pico-8 play session: no input (idle), after a click and taps of 🅾, ❎, 🅾+❎, 🅾 in the second before t = 0

[t = 1 s] idle ~1s (no d-pad/buttons)
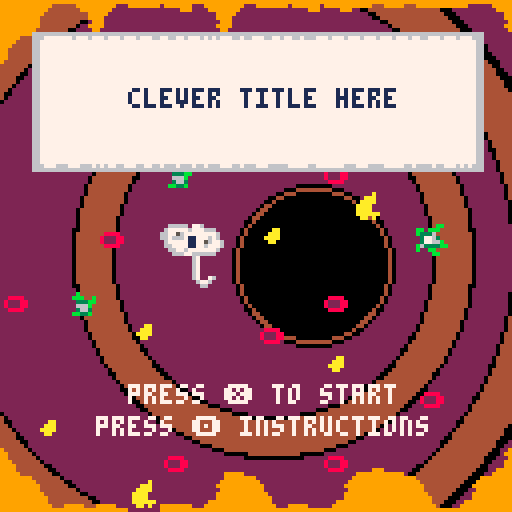

pico-8 cartridge
version 16
__lua__
function _init()
end

function _update()
end

function _draw()
cls()
-- dbground()
--map(0,0) to first screen
--to title

draw_title() 
--spr(1,64,20,2,1)

end
-->8
--draw background
function dbground()
fillp(0b1100011001101100)
rectfill(0,24,128,108,2)
fillp()
end
-->8
--draw title background
function draw_titlebg()
	circfill(58,64,95,2)--flesh color
	circfill(58,64,82,0)--outline
	circfill(58,64,80,4)--rib thing?
	circfill(58,64,70,0)
	circfill(58,64,69,2)
	circfill(68,64,50,0)
	circfill(68,64,49,4)
	circfill(68,64,40,0)
	circfill(68,64,39,2)
	circfill(78,66,20,0)
	circfill(78,66,19,4)
	circfill(78,66,18,0)
	circfill(78,66,17,0)	
end
--draw the title box an text stuffs
function draw_titlebox()
rectfill(8,8,120,42,6)
rectfill(10,10,118,40,7)
print("clever title here",32,22,1)
print("press ❎ to start",32,96,7)
print("😐aefeagoewpqasdlfptafadpre",11,9,7)
print("l☉aowqv★fgv♪⬅️█☉🅾️fvlm",11,37,7)
print("press 🅾️ instructions",24,104,7)
end

function draw_title()
draw_titlebg()
map(112,48)
draw_titlebox()
end
__gfx__
00000000006666607760000006776000000000000000000000000000000000000677600000000000999999999999999999999999999999999999999900000000
00000000067777767776660006777600000000000000000000000000000000000677760000000000999990000009999909999999999999999999900000000000
00700700667756777777776006777600000000000000000000000000000000000677760000000600999900000000999900000999000000000000000000000000
00077000667666711777676000677660000000000000000000000000000000000067766000000760999000000000009900000000000000000000000000000000
00077000067777711775677600067600000000000000000000000000000000000006760000000076990000000000009900000000000000000000000000000000
00700700066777711776777600066660000000000000000000000000000000000006666000000076990000000000000900000000000000000000000000000000
00000000006677677777776000006000000000000000000000000000000000000000600077777760990000000000009900000000000000000000000000000000
00000000000666776666660000000000000000000000000000000000000000000000000066666600900000000000000900000000000000000000000000000000
00000000000000000000000000000000000000000000000000000000000000000000000067000000999999990000000000000000000000000000000000000000
00000000000000000000aa00000b0000000006600000000000000000000000000000000067000000999999990000000000000000000000000000000000000000
0000000000888800000aaa0000bbb00b006666600000000000000000000000000000000067000000999999990000000000000000000000000000000000000000
000000000822288000aaaa00000333bb006666000000000000000000000000000000000067000000999999999000000000000000000000000000000000000000
0000000008222880000aa000000666b0000660000000000000000000000000000000000067000000999999999900000000000000000000000000000000000000
00000000008888000000000000036630000000000000000000000000000000000000000067007600999999999900000000000000000000000000000000000000
00000000000000000000000000bb33b0000000000000000000000000000000000000000006776000999999999999000000000000000000000000000000000000
00000000000000000000000000000000000000000000000000000000000000000000000000660000999999999999999000000000000000000000000000000000
000000000000000000000a0000000bb0000000000000000000000000000000000000000000000000000000000000000000000000000000000000000000000000
0000000000000000000aaa00bb0bbb00000000000000000000000000000000000000000000000000000000000000000000000000000000000000000000000000
000000000000000000aaaa00b3336000000000000000000000000000000000000000000000000000000000000000000000000000000000000000000000000000
00000000000000000aaaa00003776300000000000000000000000000000000000000000000000000000000000000000000000000000000000000000000000000
00000000000000000aaaa000037766b0000000000000000000000000000000000000000000000000000000000000000000000000000000000000000000000000
00000000000000000aaaaaa0b63333bb000000000000000000000000000000000000000000000000000000000000000000000000000000000000000000000000
000000000000000000aa0a00b00bb000000000000000000000000000000000000000000000000000000000000000000000000000000000000000000000000000
0000000000000000000000000000bb00000000000000000000000000000000000000000000000000000000000000000000000000000000000000000000000000
00000000000000000000000000000000000000000000000000000000000000000000000000000000900000000000000900000000000000000000000000000000
00000000000000000000000000000000000000000000000000000000000000000000000000000000990000000000009900000000000000000000000000000000
00000000000000000000000000000000000000000000000000000000000000000000000000000000990000000000000900000000000000000000000000000000
00000000000000000000000000000000000000000000000000000000000000000000000000000000999000000000009900000000000000000000000000000000
00000000000000000000000000000000000000000000000000000000000000000000000000000000999900000000009900000000000000000000000000000000
00000000000000000000000000000000000000000000000000000000000000000000000000000000999900000000999900000999000000000000000000000000
00000000000000000000000000000000000000000000000000000000000000000000000000000000999990000009999909999999999999999999900000000000
00000000000000000000000000000000000000000000000000000000000000000000000000000000999999999999999999999999999999999999999900000000
00000000000000000000000000000000000000000000000000000000000000000000000000000000000000000000000000000000000000000000000000000000
00000000000000000000000000000000000000000000000000000000000000000000000000000000000000000000000000000000000000000000000000000000
00000000000000000000000000000000000000000000000000000000000000000000000000000000000000000000000000000000000000000000000000000000
00000000000000000000000000000000000000000000000000000000000000000000000000000000000000000000000000000000000000000000000000000000
00000000000000000000000000000000000000000000000000000000000000000000000000000000000000000000000000000000000000000000000000000000
00000000000000000000000000000000000000000000000000000000000000000000000000000000000000000000000000000000000000000000000000000000
00000000000000000000000000000000000000000000000000000000000000000000000000000000000000000000000000000000000000000000000000000000
00000000000000000000000000000000000000000000000000000000000000000000000000000000000000000000000000000000000000000000000000000000
00000000000000000000000000000000000000000000000000000000000000000000000000000000000000000000000000000000000000000000000000000000
00000000000000000000000000000000000000000000000000000000000000000000000000000000000000000000000000000000000000000000000000000000
00000000000000000000000000000000000000000000000000000000000000000000000000000000000000000000000000000000000000000000000000000000
00000000000000000000000000000000000000000000000000000000000000000000000000000000000000000000000000000000000000000000000000000000
00000000000000000000000000000000000000000000000000000000000000000000000000000000000000000000000000000000000000000000000000000000
00000000000000000000000000000000000000000000000000000000000000000000000000000000000000000000000000000000000000000000000000000000
00000000000000000000000000000000000000000000000000000000000000000000000000000000000000000000000000000000000000000000000000000000
00000000000000000000000000000000000000000000000000000000000000000000000000000000000000000000000000000000000000000000000000000000
00000000000000000000000000000000000000000000000000000000000000000000000000000000000000000000000000000000000000000000000000000000
00000000000000000000000000000000000000000000000000000000000000000000000000000000000000000000000000000000000000000000000000000000
00000000000000000000000000000000000000000000000000000000000000000000000000000000000000000000000000000000000000000000000000000000
00000000000000000000000000000000000000000000000000000000000000000000000000000000000000000000000000000000000000000000000000000000
00000000000000000000000000000000000000000000000000000000000000000000000000000000000000000000000000000000000000000000000000000000
00000000000000000000000000000000000000000000000000000000000000000000000000000000000000000000000000000000000000000000000000000000
00000000000000000000000000000000000000000000000000000000000000000000000000000000000000000000000000000000000000000000000000000000
00000000000000000000000000000000000000000000000000000000000000000000000000000000000000000000000000000000000000000000000000000000
00000000000000000000000000000000000000000000000000000000000000000000000000000000000000000000000000000000000000000000000000000000
00000000000000000000000000000000000000000000000000000000000000000000000000000000000000000000000000000000000000000000000000000000
00000000000000000000000000000000000000000000000000000000000000000000000000000000000000000000000000000000000000000000000000000000
00000000000000000000000000000000000000000000000000000000000000000000000000000000000000000000000000000000000000000000000000000000
00000000000000000000000000000000000000000000000000000000000000000000000000000000000000000000000000000000000000000000000000000000
00000000000000000000000000000000000000000000000000000000000000000000000000000000000000000000000000000000000000000000000000000000
00000000000000000000000000000000000000000000000000000000000000000000000000000000000000000000000000000000000000000000000000000000
00000000000000000000000000000000000000000000000000000000000000000000000000000000000000000000000000000000000000000000000000000000
00000000000000000000000000000000000000000000000000000000000000000000000000000000000000000000000000000000000000000000000000000000
00000000000000000000000000000000000000000000000000000000000000000000000000000000000000000000000000000000000000000000000000000000
00000000000000000000000000000000000000000000000000000000000000000000000000000000000000000000000000000000000000000000000000000000
00000000000000000000000000000000000000000000000000000000000000000000888888888888888888000000000000000000000000000000000000000000
00000000000000000000000000000000000000000000000000000000000000000000000000000000000000000000000000000000000000000000000000000000
00000000000000000000000000000000000000000000000000000000000000000000000000000000000000000000000000000000000000000000000000000000
00000000000000000000000000000000000000000000000000000000000000000000000000000000000000000000000000000000000000000000000000000000
00000000000000000000000000000000000000000000000000000006666600000000888888888888888888000000000000000000000000000000000000000000
00000000000000000000000000000000000000000000000000000000000000000000000000000000000000000000000000000000000000000000000000000000
00000000000000000000000000000000000000000000000000000066666666600000000000000000000000000000000000000000000000000000000000000000
00000000000000000000000020304050607080909100000000000000000000000000000000000000000000000000000000000000000000000000000000000000
00000000000000000000000000000000000000000000000000000066666666600000000000000000000000000000000000000000000000000000000000000000
00000000000000000000000021314151617181919200000000000000000000000000000000000000000000000000000000000000000000000000000000000000
00000000000000000000000000000000000000000000000000000066000000000000888888888888888888000000000000000000000000000000000000000000
00000000000000000000000022324252627282929300000000000000000000000000000000000000000000000000000000000000000000000000000000000000
00000000000000000000000000000000000000000000000000000000000000000000000000000000000000000000000000000000000000000000000000000000
00000000000000000000000023334353637383939400000000000000000000000000000000000000000000000000000000000000000000000000000000000000
00000000000000000000000000000000000000000000000000000066600000000000888888888888888888000000000000000000000000000000000000000000
00000000000000000000000024344454647484949500000000000000000000000000000000000000000000000000000000000000000000000000000000000000
00000000000000000000000000000000000000000000000000000066666666600000000000000000000000000000000000000000000000000000000000000000
00000000000000000000000025354555657585959600888888888888888888000000000000000000000000000000000000000000000000000000000000000000
00000000000000000000000000000000000000000000000000000000666666000000000000000000000000000000000000000000000000000000000000000000
00000000000000000000000026364656667686969700000000000000000000000000000000000000000000000000000000000000000000000000000000000000
00000000000000000000000000000000000000000000000000000000000000000000888800000000000000888888888888888888000000000000000000000000
00000000000000000000000027374757677787979800888888888888888888000000000000000000000000000000000000000000000000000000000000000000
00000000000000000000000000000000000000000000000000000066000000000000000000000000000000000000000000000000000000000000000000000000
00000000000000000000000000000066666666600000000000000000000000000000000000000000000000000000000000000000000000000000000000000000
00000000000000000000000000000000000000000000000000000066666666600000888806666600000000888888888888888888000000000000000000000000
00000000000000000000000000000066666666600000000000000000000000000000000000000000000000000000000000000000000000000000000000000000
00000000000000000000000000000000000000000000000000000066666666000000000066666666600000000000000000000000000000000000000000000000
00000000000000000000000000000066000000000000888888888888888888000000000000000000000000000000000000000000000000000000000000000000
00000000000000000000000000000000000000000000000000000000000000000000000066666666600000000000000000a00000000000000000000000000000
00000000000000000000000000000000000000000000000000000000000000000000000000000000000000000000000000000000000000000000000000000000
000000000000000000000000000000000000000000000000000000000000000000000000000000000000000000000000a1a0b0a0d0c0b0a0d0c0c0e0e0d0e0b0
00000000000000000000000000000000000000000000000000000000000000000000000000000000000000000000000000000000000000000000000000000000
000000000000000000000000000000000000000000000000000000000000000000000000000000000000000000000000a0000000000000000000000000000000
00000000000000000000000000000000000000000000000000000000000000000000000000000000000000000000000000000000000000000000000000000000
00000000000000000000000000000000000000000000000000000000000000000000000000000000000000000000000000000000000011000000110000000000
a1000000000000000000000000000000000000000000000000000000000000000000000000000000000000000000000000000000000000000000000000000000
00000000000000000000000000000000000000000000000000000000000000000000000000000000000000000000000000001111111111111111111111110000
00000000000000000000000000000000000000000000000000000000000000000000000000000000000000000000000000000000000000000000000000000000
00000000000000000000000000000000000000000000000000000000000000000000000000000000000000000000000000000000000000000000000000000000
00000000000000000000000000000000000000000000000000000000000000000000000000000000000000000000000000000000000000000000000000000000
00000000000000000000000000000000000000000000000000000000000000000000000000000000000000000000000000000000003100000000110000000000
00000000000000000000000000000000000000000000000000000000000000000000000000000000000000000000000000000000000000000000000000000000
00000000000000000000000000000000000000000000000000000000000000000000000000000000000000000000000000000000000000000000002200000000
00000000000000000000000000000000000000000000000000000000000000000000000000000000000000000000000000000000000000000000000000000000
00000000000000000000000000000000000000000000000000000000000000000000000000000000000000000000000000000011001020002100000000320000
00000000000000000000000000000000000000000000000000000000000000000000000000000000000000000000000000000000000000000000000000000000
00000000000000000000000000000000000000000000000000000000000000000000000000000000000000000000000000000000000091000000000000000000
00000000000000000000000000000000000000000000000000000000000000000000000000000000000000000000000000000000000000000000000000000000
00000000000000000000000000000000000000000000000000000000000000000000000000000000000000000000000011003100000000000000110000000000
00000000000000000000000000000000000000000000000000000000000000000000000000000000000000000000000000000000000000000000000000000000
00000000000000000000000000000000000000000000000000000000000000000000000000000000000000000000000000000000210000001100000000000000
00000000000000000000000000000000000000000000000000000000000000000000000000000000000000000000000000000000000000000000000000000000
00000000000000000000000000000000000000000000000000000000000000000000000000000000000000000000000000000000000000000000210000000000
00000000000000000000000000000000000000000000000000000000000000000000000000000000000000000000000000000000000000000000000000000000
00000000000000000000000000000000000000000000000000000000000000000000000000000000000000000000000000000000000000000000000000110000
00000000000000000000000000000000000000000000000000000000000000000000000000000000000000000000000000000000000000000000000000000000
00000000000000000000000000000000000000000000000000000000000000000000000000000000000000000000000000210000000000000000000000000000
00000000000000000000000000000000000000000000000000000000000000000000000000000000000000000000000000000000000000000000000000000000
000000000000000000000000000000000000000000000000000000000000000000000000000000000000000000000000a3000000001100e3000011c3e30000b3
00000000000000000000000000000000000000000000000000000000000000000000000000000000000000000000000000000000000000000000000000000000
000000000000000000000000000000000000000000000000000000000000000000000000000000000000000000000000a1a3e3e322d3b3a1a3e3b3a1a1a3b3a1
__map__
1a1a1a1a00000000000000000000181800000000000000000000000000000000000000000000000000000000000000000000000000000000000000000000000000000000000000000000000000000000000000000000000000000000000000000000000000000000000000000000000000000000000000666666000000000000
0000000000000000000000000000180000000000000000000000000000000000000000000000000000000000000000000000000000000000000000000000000000000000000000000000000000000000000000000000000000000000000000000000000000000000000000000000000000000000000000000000000000888888
8888888888881a1a1a1a1a1a1a1a1a1a07070000000000000000000000000000000000000000000000000000000000000000000000000000000000000000000000000000000000000000000000000000000000000000000000000000000000000000000000000000000000000000000000000000000066000000000000000000
0000000000000a1818190b1a1a0a1e0b00070700000000000000000000000000000000000000000000000000000000000000000000000000000000000000000000000000000000000000000000000000000000000000000000000000000000000000000000000000000000000000000000000000000066666666060000888888
88888888888818181800080c0e19000700000700000000000000000000000000000000000000000000000000000000000000000000000000000000000000000000000000000000000000000000000000000000000000000000000000000000000000000000000000000000000000000000000000000066666666000000000000
0000000000001817182400001907070700000700000000000000000000000000000000000000000000000000000000000000000000000000000000000000000000000000000000000000000000000000000000000000000000000000000000000000000000000000000000000000000000000000000000000000000000000000
12191c17171c0000001107070707070000000007070000000000000000000000000000000000000000000000000000000000000000000000000000000000000000000000000000000000000000000000000000000000000000000000000000000000000000000000000000000000000000000000000000000000000000000000
07000017121c0007070700070000000000000007070700000000000000000000000000000000000000000000000000000000000000000000000000000000000000000000000000000000000000000000000000000000000000000000000000000000000000000000000000000000000000000000000000000000000000000000
0707071207071107000023070007070000000000070707000000000000000000000000000000000000000000000000000000000000000000000000000000000000000000000000000000000000000000000000000000000000000000000000000000000000000000000000000000000000000000000000000000000000000000
0711070000000000120707070707000000000000070707000000000000000000000000000000000000000000000000000000000000000000000000000000000000000000000000000000000000000000000000000000000000000000000000000000000000000000000000000000000000000000000000000000000000000000
000707003b3a00002d0707070719130909000000070700070000000000000000000000000000000000000000000000000000000000000000000000000000000000000000000000000000000000000000000000000000000000000000000000000000000000000000000000000000000000000000000000000000000000000000
0000073b1a1a3a00191919071107070900000000000000070000000000000000000000000000000000000000000000000000000000000000000000000000000000000000000000000000000000000000000000000000000000000000000000000000000000000000000000000000000000000000000000000000000000000000
05003b1a1a1a1a3a3b3a3e070707070900000000000000070000000000000000000000000000000000000000000000000000000000000000000000000000000000000000000000000000000000000000000000000000000000000000000000000000000000000000000000000000000000000000000000000000000000000000
1a1a1a1a1a1a1a1a1a1a1a1a1a1a1a1a00000000000000070000000000000000000000000000000000000000000000000000000000000000000000000000000000000000000000000000000000000000000000000000000000000000000000000000000000000000000000000000000000000000000000000000000000000000
0707070707070707070707070707070700000000000000070000000000000000000000000000000000000000000000000000000000000000000000000000000000000000000000000000000000000000000000000000000000000000000000000000000000000000000000000000000000000000000000000000000000000000
0707070707070707070707070707070707000000070707070000000000000000000000000000000000000000000000000000000000000000000000000000000000000000000000000000000000000000000000000000000000000000000000000000000000000000000000000000000000000000000000000000000000000000
0707070707000007070707070707070707070707000007070000000000000000000000000000000000000000000000000000000000000000000000000000000000000000000000000000000000000000000000000000000000000000000000000000000000000000000000000000000000000000000000000000000000000000
